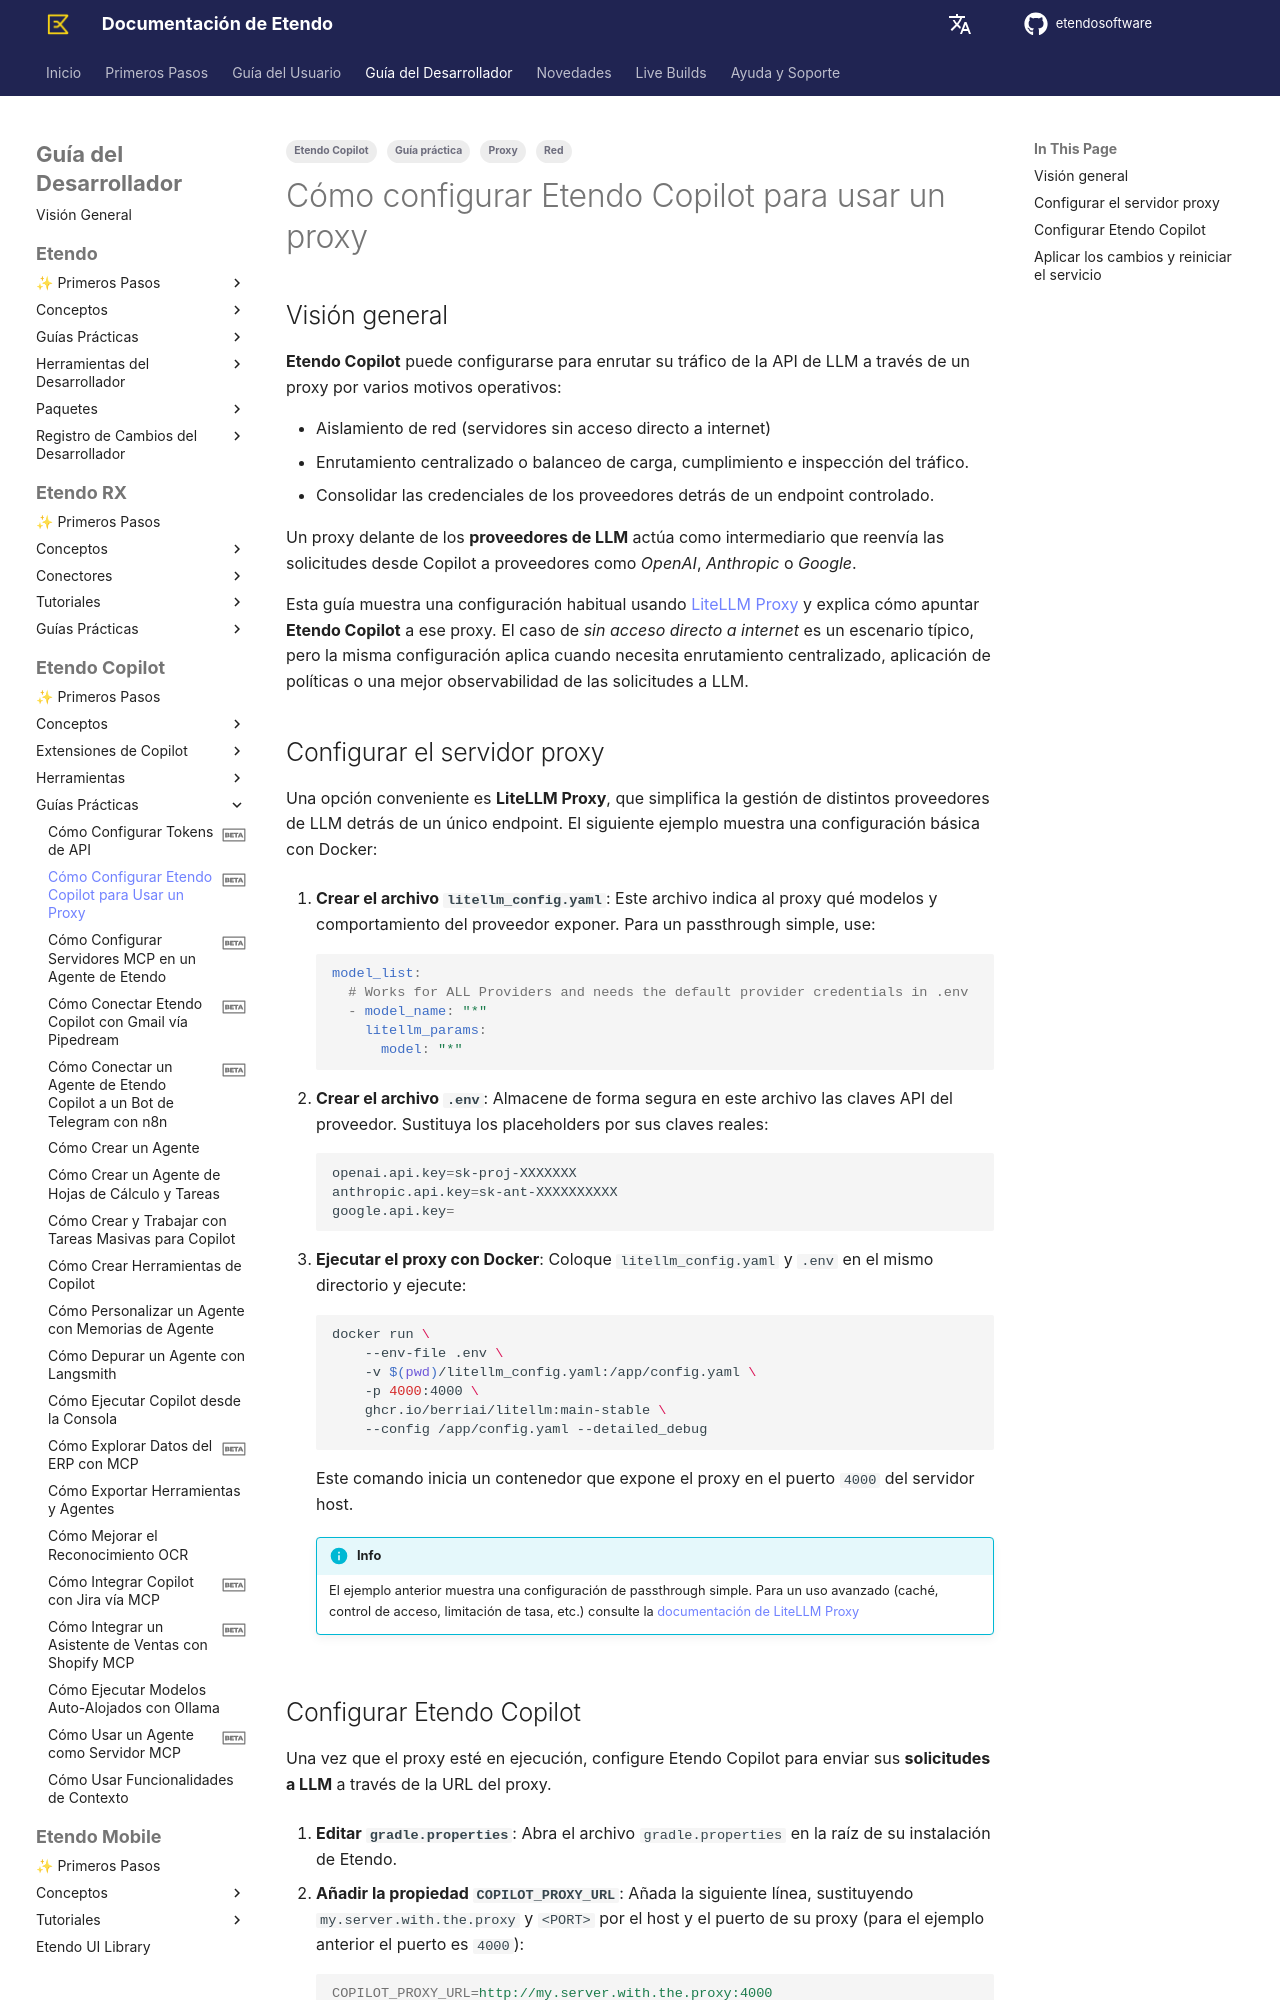

repository: etendosoftware/docs · page: es/developer-guide/etendo-copilot/how-to-guides/how-to-configure-etendo-copilot-proxy/index.html · generator: mkdocs

---
title: Cómo configurar Etendo Copilot para usar un proxy
tags:
    - Guía práctica
    - Etendo Copilot
    - Proxy
    - Red
status: beta
---

# Cómo configurar Etendo Copilot para usar un proxy { #how-to-configure-etendo-copilot-to-use-a-proxy }

## Visión general { #overview }

**Etendo Copilot** puede configurarse para enrutar su tráfico de la API de LLM a través de un proxy por varios motivos operativos:

- Aislamiento de red (servidores sin acceso directo a internet)
- Enrutamiento centralizado o balanceo de carga, cumplimiento e inspección del tráfico.
- Consolidar las credenciales de los proveedores detrás de un endpoint controlado.

Un proxy delante de los **proveedores de LLM** actúa como intermediario que reenvía las solicitudes desde Copilot a proveedores como *OpenAI*, *Anthropic* o *Google*.

Esta guía muestra una configuración habitual usando [LiteLLM Proxy](https://docs.litellm.ai/docs/simple_proxy){target="_blank"} y explica cómo apuntar **Etendo Copilot** a ese proxy. El caso de *sin acceso directo a internet* es un escenario típico, pero la misma configuración aplica cuando necesita enrutamiento centralizado, aplicación de políticas o una mejor observabilidad de las solicitudes a LLM.

## Configurar el servidor proxy { #set-up-the-proxy-server }

Una opción conveniente es **LiteLLM Proxy**, que simplifica la gestión de distintos proveedores de LLM detrás de un único endpoint. El siguiente ejemplo muestra una configuración básica con Docker:

1.  **Crear el archivo `litellm_config.yaml`**: Este archivo indica al proxy qué modelos y comportamiento del proveedor exponer. Para un passthrough simple, use:

    ```yaml
    model_list:
      # Works for ALL Providers and needs the default provider credentials in .env
      - model_name: "*"
        litellm_params:
          model: "*"
    ```

2.  **Crear el archivo `.env`**: Almacene de forma segura en este archivo las claves API del proveedor. Sustituya los placeholders por sus claves reales:

    ```bash
    openai.api.key=sk-proj-XXXXXXX
    anthropic.api.key=sk-ant-XXXXXXXXXX
    google.api.key=
    ```

3.  **Ejecutar el proxy con Docker**: Coloque `litellm_config.yaml` y `.env` en el mismo directorio y ejecute:

    ```sh
    docker run \
        --env-file .env \
        -v $(pwd)/litellm_config.yaml:/app/config.yaml \
        -p 4000:4000 \
        ghcr.io/berriai/litellm:main-stable \
        --config /app/config.yaml --detailed_debug
    ```

    Este comando inicia un contenedor que expone el proxy en el puerto `4000` del servidor host.

    !!!info
        El ejemplo anterior muestra una configuración de passthrough simple. Para un uso avanzado (caché, control de acceso, limitación de tasa, etc.) consulte la [documentación de LiteLLM Proxy](https://docs.litellm.ai/docs/simple_proxy){target="_blank"}

## Configurar Etendo Copilot { #configure-etendo-copilot }

Una vez que el proxy esté en ejecución, configure Etendo Copilot para enviar sus **solicitudes a LLM** a través de la URL del proxy.

1.  **Editar `gradle.properties`**: Abra el archivo `gradle.properties` en la raíz de su instalación de Etendo.

2.  **Añadir la propiedad `COPILOT_PROXY_URL`**: Añada la siguiente línea, sustituyendo `my.server.with.the.proxy` y `<PORT>` por el host y el puerto de su proxy (para el ejemplo anterior el puerto es `4000`):

    ```properties
    COPILOT_PROXY_URL=http://my.server.with.the.proxy:4000
    ```
